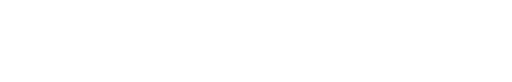
t = 0.00 s
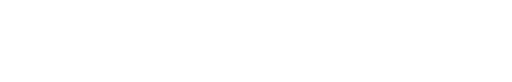
t = 0.13 s
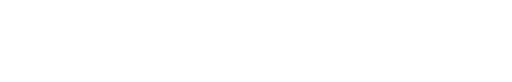
t = 0.38 s
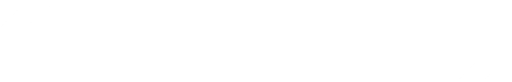
t = 0.50 s
t = 0.63 s: frame unchanged from t = 0.38 s, image omitted
t = 0.88 s: frame unchanged from t = 0.13 s, image omitted

The animated SVG that drew these frames (rendered in a browser with its animation timeline set to each time). Animation: 1 CSS @keyframes rule; one cycle of 1.00 s, repeats indefinitely.

<svg width="1366" height="220" viewBox="0 0 1366 220" fill="none" xmlns="http://www.w3.org/2000/svg"><g id="sub_header_pattern 1" clip-path="url(#clip0_217_2)"><g id="Group 212"><path id="translate_2" style=" transform-origin: center; transform-box: fill-box; animation: translateX 1s linear infinite;" opacity="0.08" d="M1219.28 0V149.711H1292.71L1219.28 220L1292.71 220L1366 149.857V0L1219.28 0Z" fill="url(#paint0_linear_217_2)"/><path id="translate_1" style=" transform-origin: center; transform-box: fill-box; animation: translateX 1s linear infinite;" opacity="0.08" d="M146.716 220V70.289H73.285L146.716 0H73.285L0 70.143V220H146.716Z" fill="url(#paint1_linear_217_2)"/></g></g><defs><linearGradient id="paint0_linear_217_2" x1="1366" y1="0" x2="1162.9" y2="135.448" gradientUnits="userSpaceOnUse"><stop stop-color="white"/><stop offset="1" stop-color="white"/></linearGradient><linearGradient id="paint1_linear_217_2" x1="0" y1="220" x2="203.103" y2="84.5523" gradientUnits="userSpaceOnUse"><stop stop-color="white"/><stop offset="1" stop-color="white"/></linearGradient><clipPath id="clip0_217_2"><rect width="1366" height="220" fill="white"/></clipPath></defs><style>@keyframes translateX { 0%, 100% { transform: translateX(2px); } 50% { transform: translateX(-2px); }}</style></svg>